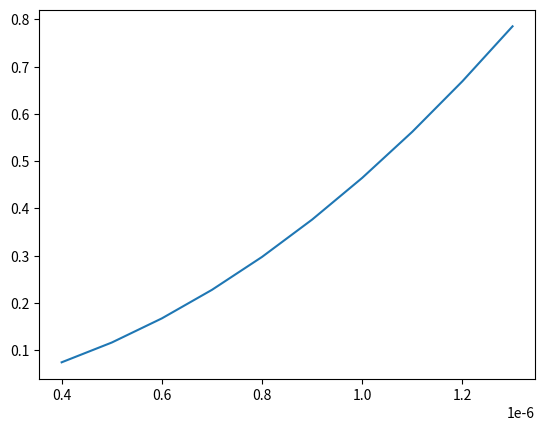

Write the Python code that produced this figure.
"""
Code created to calculate the fill ratio  
(holes/active) in PDs and its consequences in
their properties

"""


import numpy as np
import matplotlib.pyplot as plt
import pandas as pd



def area_hole (diameter_hole):
    area_hole= np.pi * (diameter_hole/2)**2
    return (area_hole)

def active_area(radio_pd):
    active_area= np.pi * radio_pd**2
    return (active_area)

def area_unitcell(periodicity, radio_hole):
    area_unitcell= ((periodicity)**2) - area_hole(radio_hole)
    return (area_unitcell)


def fill_ratio( diameter_hole, period,radio_pd ):
    area_hole=np.pi * (diameter_hole/2)**2
    area_device=np.pi * radio_pd**2
    area_unitcell=(period**2)# considering square lattice
    numberHoles_inDevice=area_device/area_unitcell #square lattice
    area_air=numberHoles_inDevice*area_hole
    fillRatio=area_air/area_device
    return (numberHoles_inDevice,fillRatio)
    
    
diameters=np.arange(400,1400,100)*1e-9
    
numberofHoles,fill_ratios=fill_ratio(diameters,1300e-9,500e-6)

plt.plot (diameters,fill_ratios)
plt.show()
#plt.plot (diameters,numberofHoles)
#plt.show()


"""
def numberOfHoles_Device(area_unitcell, area_device):
    number_holes=area_device/ area_unitcell
    return (number_holes)
    
def area_air(number_holes,area_hole):
    area_air=number_holes*area_hole
    return (area_air)

def fill_ratio(area_air,active_area):
    fill_ratio=area_air/active_area
    return (fill_ratio)

"""


